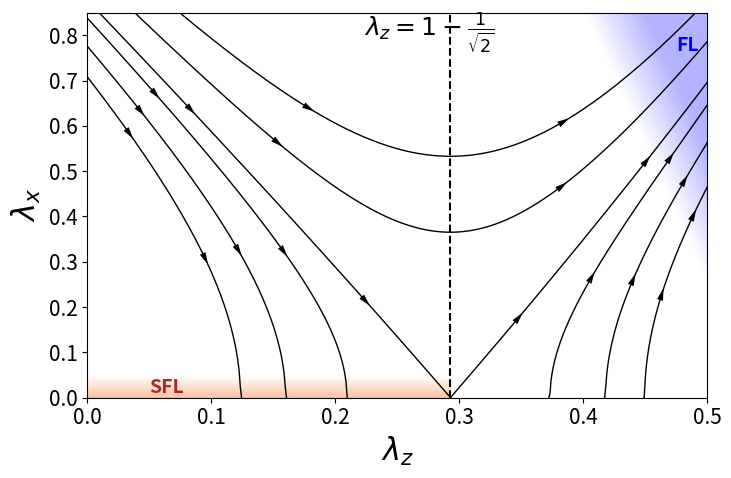

Recreate this plot in Python.
import numpy as np
import matplotlib.pyplot as plt
from matplotlib.colors import LinearSegmentedColormap

# Define parameters
lambda_z_critical = 1 - 1/np.sqrt(2)
#C_values = np.append(np.linspace(-0.5*(1 + np.log(2)), 0.1, 7), [-0.8555, -0.9, -1, -0.7])  # Added new C values
C_values1 = [-0.9, -0.88, -0.86, -0.5*(1 + np.log(2))]
color1a = ['black', 'black', 'black', 'black']
color1b = ['black', 'black', 'black', 'black']
C_values2 = [-0.82, -0.79]
color2 = ['black', 'black', 'black']

# Define the function for flow lines
def lambda_x(lambda_z, C):
    
    result = 2.24 * np.sqrt((lambda_z - 1)**2 - np.log(np.abs(lambda_z - 1)) + C)

    result[np.isnan(result)] = 0  # Avoid NaNs for better plotting
    return result

# Create figure
fig, ax = plt.subplots(figsize=(8, 5))
ymax = 0.85
ax.set_xlim([0, 0.5])
ax.set_ylim([0, ymax])
plt.xticks(fontsize=15)
plt.yticks(fontsize=15)
ax.set_xlabel("$\\lambda_z$", fontsize=22)
ax.set_ylabel("$\\lambda_x$", fontsize=22)

# Generate curved flow lines
for it in range(0,len(C_values1),1):
    C = C_values1[it]
    lambda_z_vals = np.linspace(0, lambda_z_critical, 300)
    lambda_x_vals = lambda_x(lambda_z_vals, C)
    lambda_z_vals = lambda_z_vals[lambda_x_vals>0]
    lambda_x_vals = lambda_x_vals[lambda_x_vals>0]
    lambda_z_vals = lambda_z_vals[lambda_x_vals<ymax]
    lambda_z_vals = np.append(lambda_z_vals, lambda_z_vals[-1]+0.001)
    lambda_x_vals = lambda_x(lambda_z_vals, C)
    valid = ~np.isnan(lambda_x_vals)
    ax.plot(lambda_z_vals[valid], lambda_x_vals[valid], color=color1a[it], linewidth=1)
    
    # Adding flow direction arrows along the curves
    for i in range(len(lambda_z_vals[valid])//4, len(lambda_z_vals[valid])-1, len(lambda_z_vals[valid])//2-1):
        dx0 = lambda_z_vals[valid][i+1] - lambda_z_vals[valid][i-1]
        dy0 = lambda_x_vals[valid][i+1] - lambda_x_vals[valid][i-1]
        dx = 0.01*dx0/np.sqrt(dx0**2+dy0**2)
        dy = 0.01*dy0/np.sqrt(dx0**2+dy0**2)
        ax.quiver(lambda_z_vals[valid][i], lambda_x_vals[valid][i], dx, dy,
                  angles='xy', scale=0.5, width=0.01, headwidth=2, headlength=4, headaxislength=4, color=color1a[it])
        
for it in range(0,len(C_values1),1):
    C = C_values1[it]
    lambda_z_vals = np.linspace(lambda_z_critical, 0.5, 300)
    lambda_x_vals = lambda_x(lambda_z_vals, C)
    lambda_z_vals = lambda_z_vals[lambda_x_vals>0]
    lambda_x_vals = lambda_x_vals[lambda_x_vals>0]
    lambda_z_vals = lambda_z_vals[lambda_x_vals<ymax]
    lambda_z_vals = np.append(lambda_z_vals[0]-0.001, lambda_z_vals)
    lambda_x_vals = lambda_x(lambda_z_vals, C)
    valid = ~np.isnan(lambda_x_vals)
    ax.plot(lambda_z_vals[valid], lambda_x_vals[valid], color=color1b[it], linewidth=1)
    ax.plot(lambda_z_vals[valid], -lambda_x_vals[valid], color=color1b[it], linewidth=1)  # Reflect for symmetry
    
    # Adding flow direction arrows along the curves
    for i in range(len(lambda_z_vals[valid])//4, len(lambda_z_vals[valid])-1, len(lambda_z_vals[valid])//2-1):
        dx0 = lambda_z_vals[valid][i+1] - lambda_z_vals[valid][i-1]
        dy0 = lambda_x_vals[valid][i+1] - lambda_x_vals[valid][i-1]
        dx = 0.01*dx0/np.sqrt(dx0**2+dy0**2)
        dy = 0.01*dy0/np.sqrt(dx0**2+dy0**2)
        ax.quiver(lambda_z_vals[valid][i], lambda_x_vals[valid][i], dx, dy,
                  angles='xy', scale=0.5, width=0.01, headwidth=2, headlength=4, headaxislength=4, color=color1b[it])
        
for it in range(0, len(C_values2), 1):
    C = C_values2[it]
    lambda_z_vals = np.linspace(0, 0.5, 300)
    lambda_x_vals = lambda_x(lambda_z_vals, C)
    lambda_z_vals = lambda_z_vals[lambda_x_vals>0]
    lambda_x_vals = lambda_x_vals[lambda_x_vals>0]
    lambda_z_vals = lambda_z_vals[lambda_x_vals<ymax]
    lambda_x_vals = lambda_x(lambda_z_vals, C)
    valid = ~np.isnan(lambda_x_vals)
    ax.plot(lambda_z_vals[valid], lambda_x_vals[valid], color=color2[it], linewidth=1)
    
    # Adding flow direction arrows along the curves
    for i in range(len(lambda_z_vals[valid])//4, len(lambda_z_vals[valid])-1, len(lambda_z_vals[valid])//2-1):
        dx0 = lambda_z_vals[valid][i+1] - lambda_z_vals[valid][i-1]
        dy0 = lambda_x_vals[valid][i+1] - lambda_x_vals[valid][i-1]
        dx = 0.01*dx0/np.sqrt(dx0**2+dy0**2)
        dy = 0.01*dy0/np.sqrt(dx0**2+dy0**2)
        ax.quiver(lambda_z_vals[valid][i], lambda_x_vals[valid][i], dx, dy,
                  angles='xy', pivot='middle', scale=0.5, width=0.01, headwidth=2, headlength=4, headaxislength=4, color=color2[it])

# Annotate critical dashed line
ax.axvline(lambda_z_critical, linestyle='dashed', color='k')
ax.text(lambda_z_critical - 0.07, ymax - 0.05, "$\\lambda_z = 1 - \\frac{1}{\sqrt{2}}$", fontsize=18)

# Define custom colormap for gradation effect
cmap_brown = LinearSegmentedColormap.from_list("brown_grad", [(1, 0.6, 0.4), (1, 1, 1)], N=100)
cmap_blue = LinearSegmentedColormap.from_list("blue_grad", [(1, 1, 1), (0, 0, 1)], N=100)

# Shade regions with gradient effect
Z_vertical_SFL = np.linspace(0, 1, 100).reshape(-1, 1)  # Vertical gradation for SFL
Z_diagonal_FL = np.zeros((1,100))                       # Diagonal gradation for FL

for it in range(1,150):
    Z_col = np.zeros((1,100-2*it//3))
    fadelen = 50
    if 2*it//3 > fadelen:
        Z_col = np.concatenate((Z_col, np.linspace(0,100,fadelen).reshape(1,fadelen)), axis=1)
        Z_col = np.concatenate((Z_col, 100*np.ones((1,2*it//3-fadelen))), axis=1)
    else:
        Z_col = np.concatenate((Z_col, np.linspace(0,(100/fadelen)*2*it//3, 2*it//3).reshape(1,2*it//3)), axis=1)
    
    Z_diagonal_FL = np.concatenate((Z_diagonal_FL, Z_col), axis=0)

# Shade SFL region with vertical gradient
ax.imshow(Z_vertical_SFL, extent=[0, 0.2929, 0, 0.05], origin='lower', cmap=cmap_brown, aspect='auto', alpha=0.6)

# Shade FL region with horizontal gradient
ax.imshow(Z_diagonal_FL, extent=[0.4, 0.5, ymax-0.6, ymax], origin='lower', cmap=cmap_blue, aspect='auto', alpha=0.3)

# Labels
ax.text(0.05, 0.01, "SFL", fontsize=14, color='brown', fontweight='bold')
ax.text(0.475, ymax-0.085, "FL", fontsize=14, color='blue', fontweight='bold')

plt.show()
